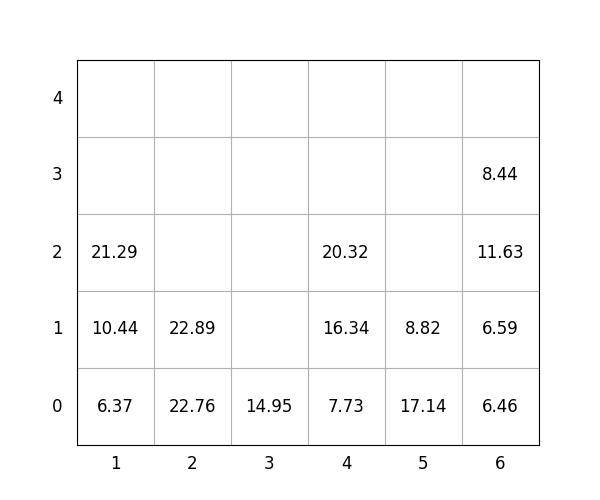

The data file committed next to this chart (first rows):
idx, loc_x, loc_y, loc_z, weight, group, score, seq, reloc, size(ft)
1, 3, 0, 0, 14.95, 0, 14.95, 0, 0, 20
2, 1, 0, 0, 6.37, 2, 206.4, 0, 0, 20
3, 1, 0, 1, 10.44, 3, 310.4, 0, 0, 20
4, 2, 0, 0, 22.76, 0, 22.76, 1, 0, 20
5, 1, 0, 2, 21.29, 3, 321.3, 2, 0, 20
6, 5, 0, 0, 17.14, 1, 117.1, 3, 0, 20
7, 5, 0, 1, 8.82, 2, 208.8, 4, 0, 20
8, 6, 0, 0, 6.46, 1, 106.5, 5, 0, 20
9, 4, 0, 0, 7.73, 0, 7.73, 6, 0, 20
10, 4, 0, 1, 16.34, 0, 16.34, 7, 0, 20
11, 6, 0, 1, 6.59, 1, 106.6, 8, 0, 20
12, 2, 0, 1, 22.89, 1, 122.9, 9, 0, 20
13, 6, 0, 2, 11.63, 1, 111.6, 10, 0, 20
14, 4, 0, 2, 20.32, 0, 20.32, 11, 0, 20
15, 6, 0, 3, 8.44, 2, 208.4, 12, 0, 20
